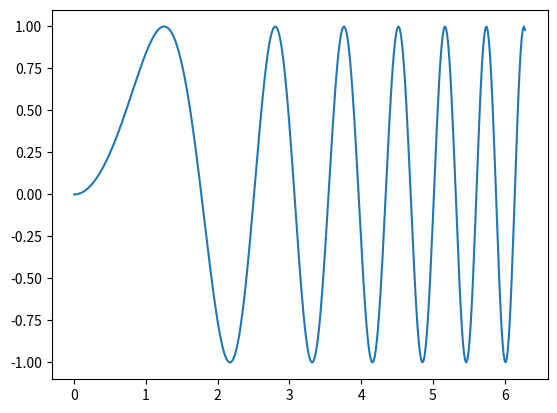
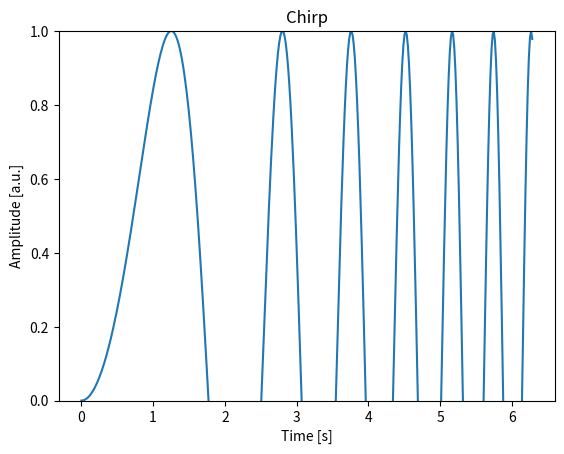
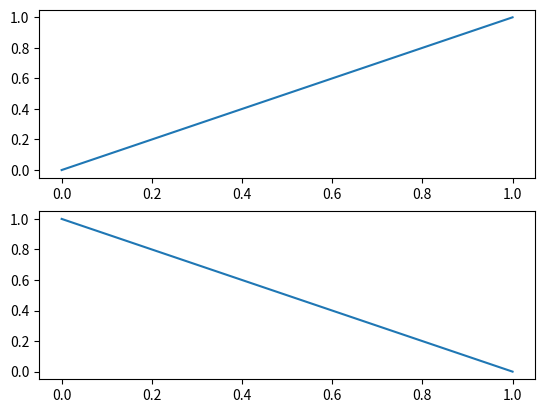

Source code (Python) for these figures, in order:
from matplotlib import pyplot as plt
import numpy as np

fig, ax = plt.subplots(1, 2)
fig, ax = plt.subplots(2, 3)
fig, ax = plt.subplots()

fig, ax = plt.subplots()
x = np.linspace(0, 2*np.pi, 400)
y = np.sin(x**2)
ax.plot(x,y)

fig, ax = plt.subplots()
x = np.linspace(0, 2*np.pi, 400)
y = np.sin(x**2)
ax.plot(x,y)
ax.set(xlabel="Time [s]", ylabel="Amplitude [a.u.]", title='Chirp', ylim=(0,1));

def plot_circle(ax):
    theta = np.linspace(0, 2*np.pi, 100)  # 100 points around the circle
    x, y = np.cos(theta), np.sin(theta)
    ax.plot(x,y)

def plot_square(ax):
    x, y = [-1, 1, 1, -1, -1], [-1, -1, 1, 1, -1]
    ax.plot(x,y)

    fig, ax = plt.subplots(1, 2)
    plot_circle(ax[0])
    plot_square(ax[1])

    fig, ax = plt.subplots(2, 3)
    plot_circle(ax[0,0])
    plot_circle(ax[1,1])
    plot_circle(ax[0,2])
    plot_square(ax[1,0])
    plot_square(ax[0,1])
    plot_square(ax[1,2])

fig, ax = plt.subplot_mosaic(
    [
        ['a', 'a', 'b'],
        ['c', 'd', 'b']
    ]
);

fig, ax = plt.subplot_mosaic(
    [
        ['a', 'a'],
        ['b','b']
    ]
)
ax['a'].plot([0,1], [0,1])
ax['b'].plot([0,1], [1,0])

fig, ax = plt.subplots()
ax_new = fig.add_axes([0.5, 0.5, 0.25, 0.25])

fig, ax = plt.subplots()
ax_new = fig.add_axes([1.01, 0.3, 0.05, 0.4])

fig, ax = plt.subplots(3)
labels = "a", "b", "c"
for i in range(3):
    ax[i].text(0.95, 0.85, labels[i], transform=ax[i].transAxes, weight="bold")